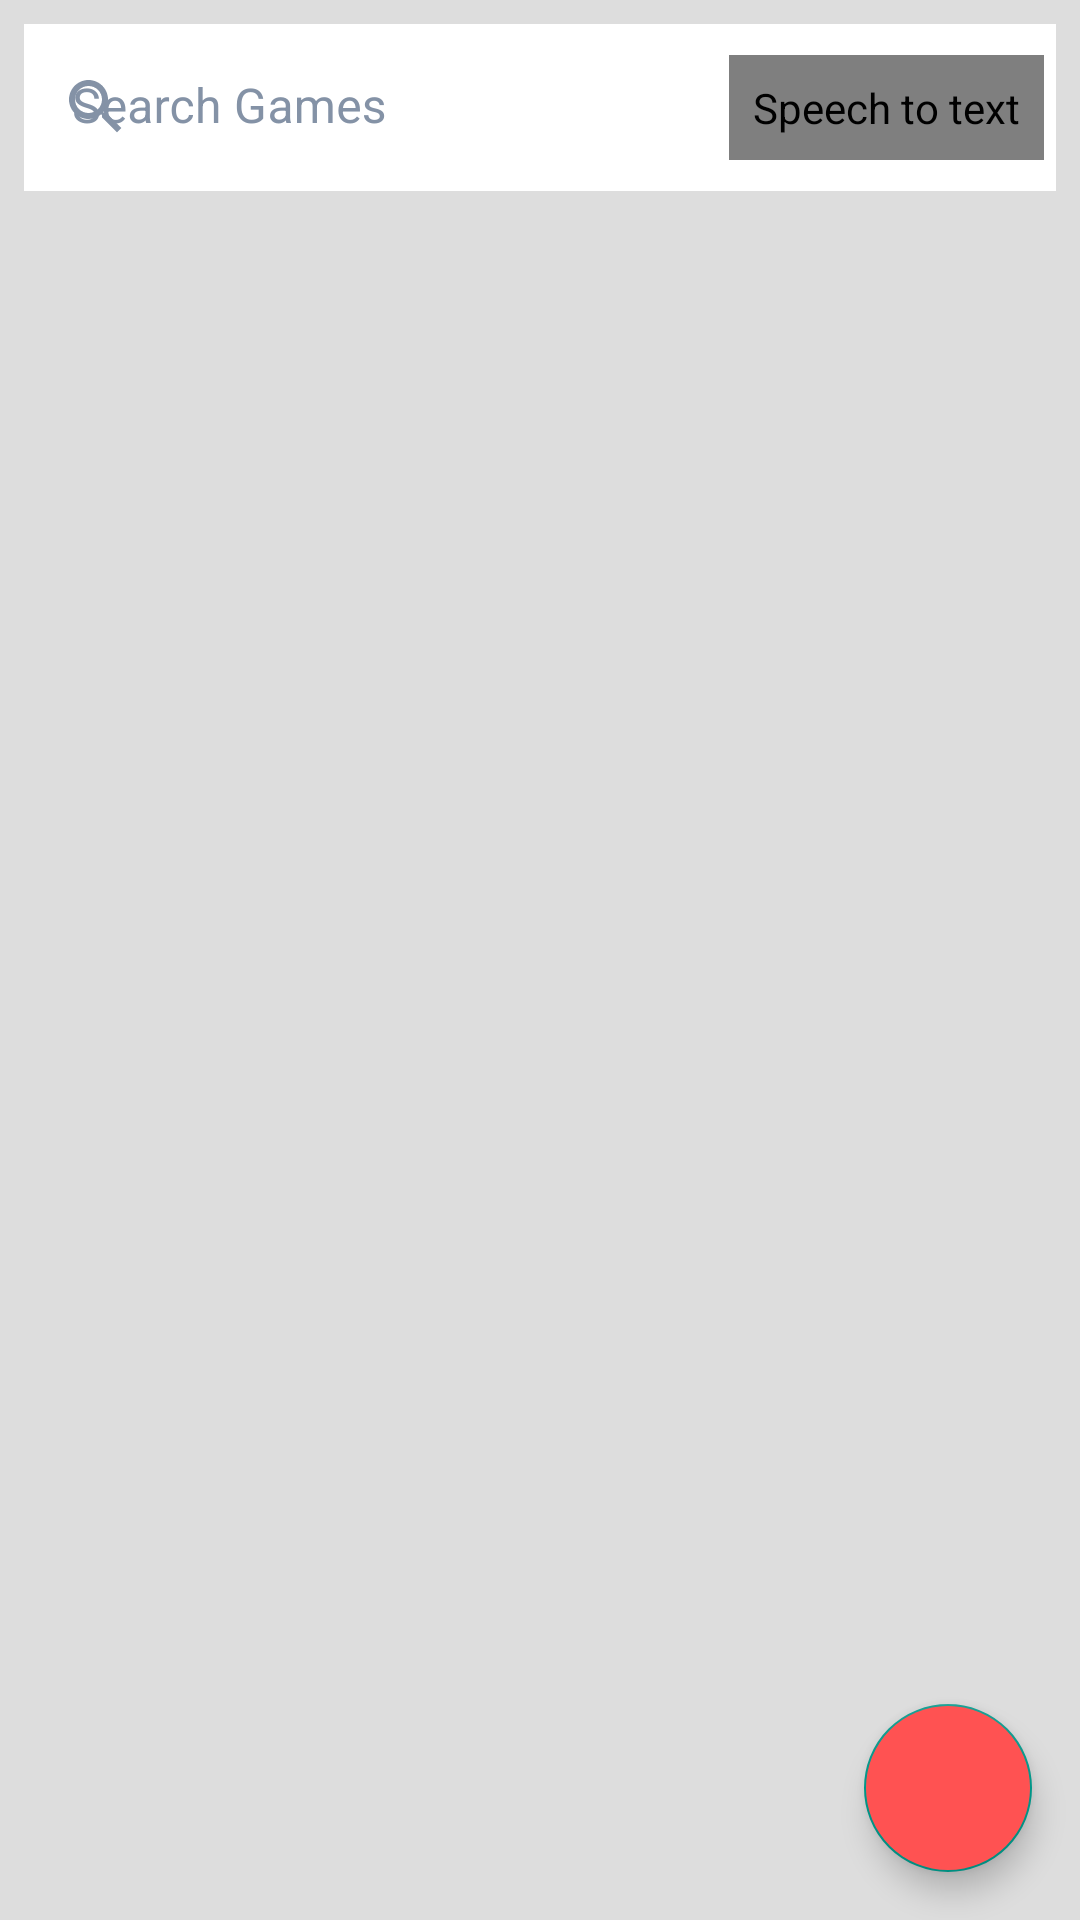

This screen was rendered from an Android layout file. Write that file and the resources it references.
<!-- AndroidManifest.xml: application theme Theme.DesafioFirebase -->
<!-- res/layout/activity_games_list.xml -->
<?xml version="1.0" encoding="utf-8"?>
<ScrollView xmlns:android="http://schemas.android.com/apk/res/android"
    xmlns:app="http://schemas.android.com/apk/res-auto"
    xmlns:tools="http://schemas.android.com/tools"
    android:layout_width="match_parent"
    android:layout_height="match_parent"
    android:background="@color/lighter_gray"
    android:fillViewport="true"
    tools:context=".games.view.GamesListActivity">

    <androidx.constraintlayout.widget.ConstraintLayout
        android:id="@+id/clGamesList"
        android:layout_width="match_parent"
        android:layout_height="wrap_content">

        <com.google.android.material.textfield.TextInputLayout
            android:id="@+id/tilGamesListSearch"
            style="@style/GamesListTextInputLayoutSearch"
            android:layout_width="0dp"
            android:layout_height="wrap_content"
            android:hint="@string/search_games"
            app:layout_constraintBottom_toTopOf="@id/rvGamesList"
            app:layout_constraintEnd_toEndOf="parent"
            app:layout_constraintStart_toStartOf="parent"
            app:layout_constraintTop_toTopOf="parent"
            app:layout_constraintVertical_bias="0">

            <com.google.android.material.textfield.TextInputEditText
                android:id="@+id/tietGamesListSearch"
                style="@style/GamesListEditTextSearch"
                android:layout_width="match_parent"
                android:layout_height="wrap_content"
                android:inputType="textEmailAddress" />

        </com.google.android.material.textfield.TextInputLayout>

        <com.example.desafiofirebase.games.view.ListenImageButton
            android:id="@+id/ibGamesListListen"
            style="@style/GamesListListenButton"
            android:layout_width="wrap_content"
            android:layout_height="wrap_content"
            android:contentDescription="@string/speech_to_text"
            app:layout_constraintBottom_toBottomOf="@id/tilGamesListSearch"
            app:layout_constraintEnd_toEndOf="@id/tilGamesListSearch"
            app:layout_constraintHorizontal_bias="1"
            app:layout_constraintStart_toStartOf="@id/tilGamesListSearch"
            app:layout_constraintTop_toTopOf="@id/tilGamesListSearch" />

        <androidx.recyclerview.widget.RecyclerView
            android:id="@+id/rvGamesList"
            android:layout_width="0dp"
            android:layout_height="0dp"
            android:clipToPadding="false"
            android:paddingTop="@dimen/margin_quarter"
            android:paddingBottom="@dimen/margin_quarter"
            app:layout_constraintBottom_toBottomOf="parent"
            app:layout_constraintEnd_toEndOf="parent"
            app:layout_constraintStart_toStartOf="parent"
            app:layout_constraintTop_toBottomOf="@id/tilGamesListSearch"
            app:layout_constraintVertical_bias="0"
            tools:listitem="@layout/item_games_list" />

        <com.google.android.material.floatingactionbutton.FloatingActionButton
            android:id="@+id/fabGamesListAdd"
            style="@style/FabAdd"
            android:layout_width="wrap_content"
            android:layout_height="wrap_content"
            android:contentDescription="@string/add_game"
            app:layout_constraintBottom_toBottomOf="parent"
            app:layout_constraintEnd_toEndOf="parent"
            app:layout_constraintHorizontal_bias="1"
            app:layout_constraintStart_toStartOf="parent"
            app:layout_constraintTop_toTopOf="parent"
            app:layout_constraintVertical_bias="1" />

    </androidx.constraintlayout.widget.ConstraintLayout>

</ScrollView>
<!-- res/layout/item_games_list.xml (included above) -->
<?xml version="1.0" encoding="utf-8"?>
<com.google.android.material.card.MaterialCardView xmlns:android="http://schemas.android.com/apk/res/android"
    xmlns:tools="http://schemas.android.com/tools"
    android:id="@+id/cvGamesListCard"
    style="@style/GamesListCard"
    android:layout_width="match_parent"
    android:layout_height="wrap_content">

    <LinearLayout
        android:layout_width="match_parent"
        android:layout_height="wrap_content"
        style="@style/GamesListCardBody"
        android:orientation="vertical">

        <ImageView
            android:id="@+id/ivGamesListImage"
            android:layout_width="match_parent"
            android:layout_height="@dimen/games_item_img_height"
            android:contentDescription="@string/game_image"
            android:scaleType="centerCrop" />

        <TextView
            android:id="@+id/tvGamesListName"
            style="@style/GamesListName"
            android:layout_width="match_parent"
            android:layout_height="wrap_content"
            tools:text="GAME TITLE" />

        <TextView
            android:id="@+id/tvGamesListYear"
            style="@style/GamesListYear"
            android:layout_width="match_parent"
            android:layout_height="wrap_content"
            tools:text="2021" />

    </LinearLayout>

</com.google.android.material.card.MaterialCardView>
<!-- resources referenced by this layout -->
<resources>
  <color name="lighter_gray">#FFDDDDDD</color>
  <dimen name="games_item_img_height">120dp</dimen>
  <dimen name="margin_quarter">4dp</dimen>
  <string name="add_game">Add Game</string>
  <string name="game_image">Game Image</string>
  <string name="search_games">Search Games</string>
  <string name="speech_to_text">Speech to text</string>
  <style name="FabAdd">
          <item name="android:layout_margin">@dimen/margin_default</item>
          <item name="srcCompat">@drawable/ic_baseline_add_24</item>
          <item name="android:backgroundTint">@color/salmon</item>
          <item name="tint">@color/white</item>
      </style>
  <style name="GamesListCard" parent="Widget.MaterialComponents.CardView">
          <item name="android:layout_margin">@dimen/margin_half</item>
          <item name="shapeAppearance">@style/GamesListCardShape</item>
      </style>
  <style name="GamesListCardBody">
          <item name="android:paddingBottom">@dimen/margin_half</item>
      </style>
  <style name="GamesListEditTextSearch">
          <item name="android:background">@color/white</item>
          <item name="android:textColor">@color/green</item>
      </style>
  <style name="GamesListListenButton">
          <item name="android:src">@drawable/ic_baseline_mic_24</item>
          <item name="android:background">#0FFF</item>
          <item name="android:layout_marginEnd">@dimen/margin_quarter</item>
          <item name="android:padding">@dimen/margin_half</item>
      </style>
  <style name="GamesListName">
          <item name="android:layout_marginEnd">@dimen/margin_half</item>
          <item name="android:layout_marginStart">@dimen/margin_half</item>
          <item name="android:layout_marginTop">@dimen/margin_half</item>
          <item name="android:textColor">@color/medium_black</item>
          <item name="android:textSize">@dimen/games_item_name_size</item>
          <item name="android:textAllCaps">true</item>
      </style>
  <style name="GamesListTextInputLayoutSearch" parent="TextInputLayoutDefault">
          <item name="boxStrokeColor">@color/text_input_search_stroke</item>
          <item name="android:layout_marginEnd">@dimen/margin_half</item>
          <item name="android:layout_marginStart">@dimen/margin_half</item>
          <item name="android:layout_marginTop">@dimen/margin_half</item>
          <item name="startIconDrawable">@drawable/ic_baseline_search_24</item>
          <item name="startIconTint">@color/gray</item>
      </style>
  <style name="GamesListYear">
          <item name="android:layout_marginEnd">@dimen/margin_half</item>
          <item name="android:layout_marginStart">@dimen/margin_half</item>
          <item name="android:textSize">@dimen/games_item_year_size</item>
      </style>
  <dimen name="margin_default">16dp</dimen>
  <color name="salmon">#FFFF5252</color>
  <color name="white">#FFFFFFFF</color>
  <dimen name="margin_half">8dp</dimen>
  <style name="GamesListCardShape">
          <item name="android:background">@color/white</item>
          <item name="cornerSize">@dimen/games_item_card_corners_radius</item>
      </style>
  <color name="green">#FF009688</color>
  <color name="medium_black">#FF1F2D3D</color>
  <dimen name="games_item_name_size">18sp</dimen>
  <style name="TextInputLayoutDefault">
          <item name="boxStrokeColor">@color/text_input_stroke</item>
          <item name="android:textColorHint">@color/gray</item>
      </style>
  <color name="gray">#FF8492A6</color>
  <dimen name="games_item_year_size">16sp</dimen>
  <color name="dark_green">#FF00796B</color>
  <color name="blue">#FF00A6FF</color>
  <color name="black">#FF000000</color>
  <color name="dark_salmon">#BC1C1C</color>
  <style name="ThemeOverlay.App.MaterialAlertDialog" parent="ThemeOverlay.MaterialComponents.MaterialAlertDialog">
          <item name="colorOnSurface">@color/medium_black</item>
      </style>
  <dimen name="games_item_card_corners_radius">8dp</dimen>
</resources>
